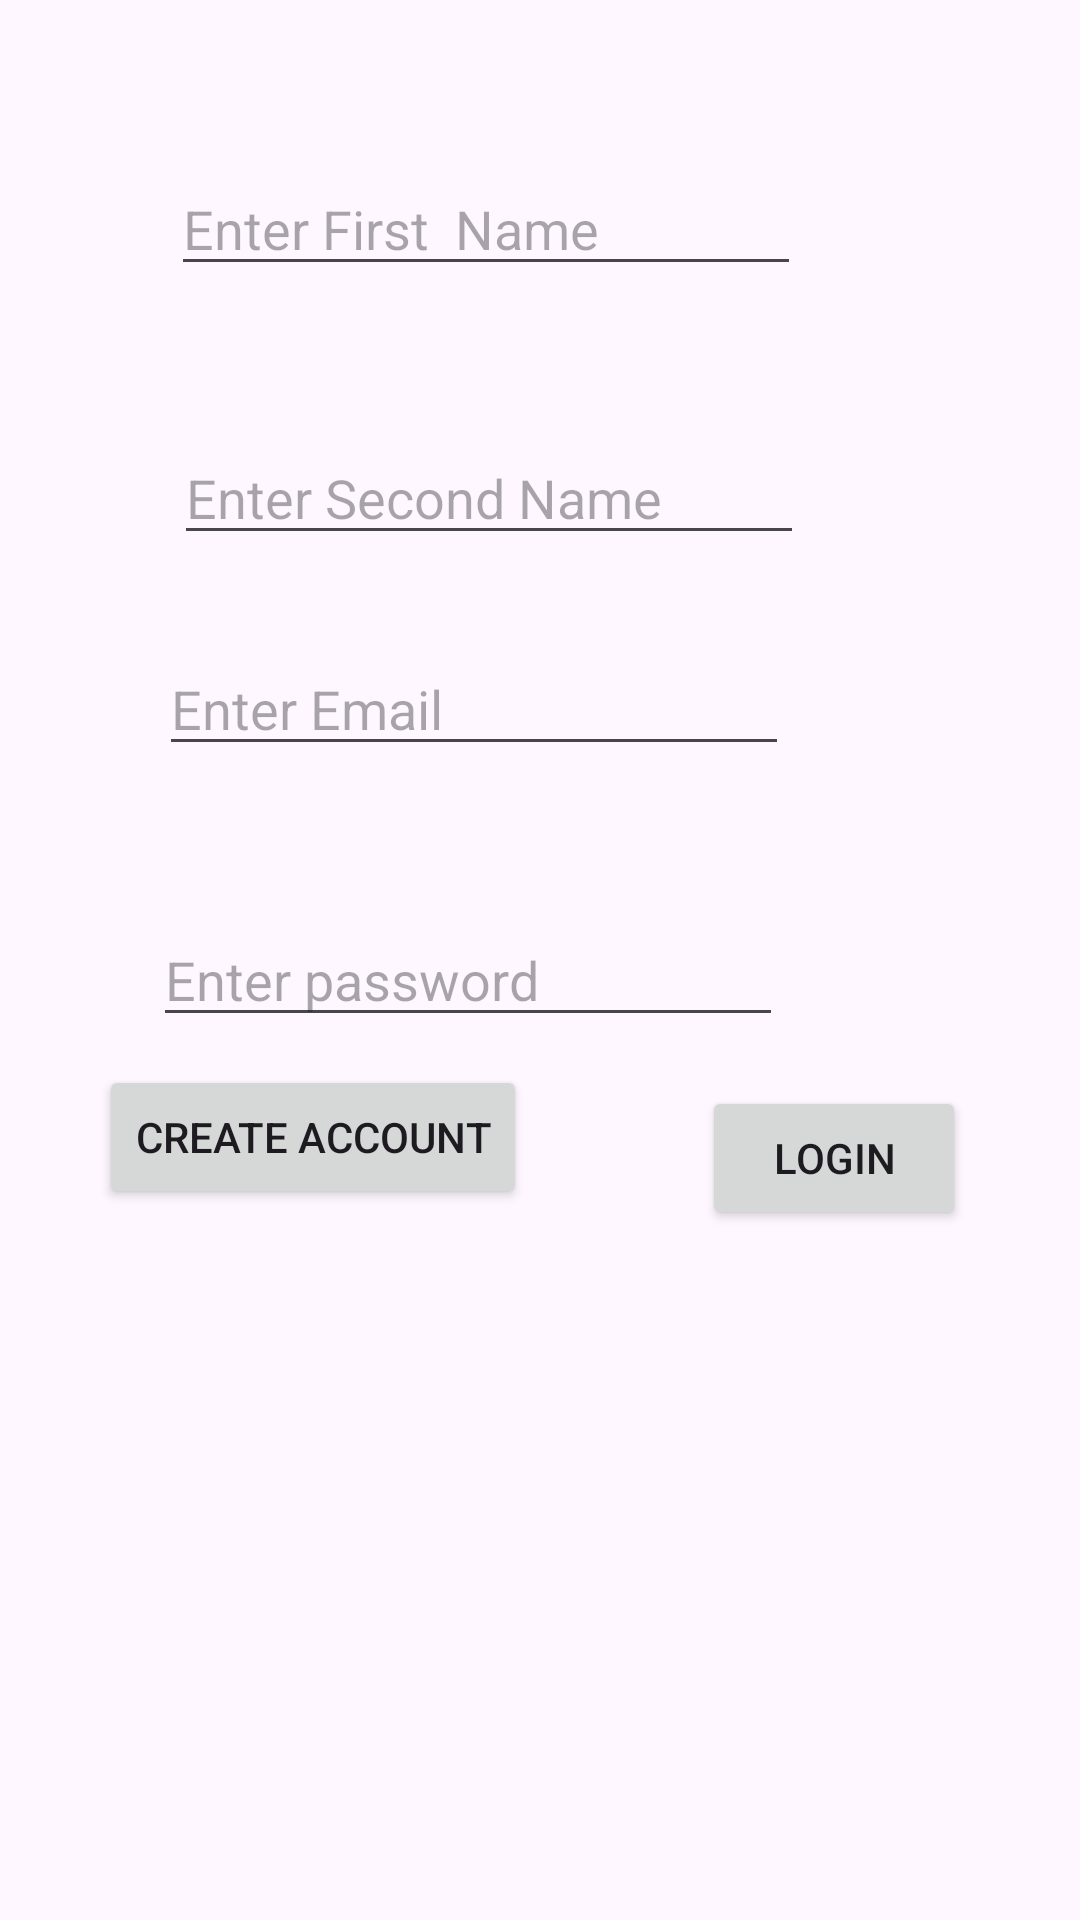

Here is an Android app screen rendered from its layout file. Give the layout XML and the strings, colors and styles it references.
<!-- AndroidManifest.xml: application theme Theme.AUTHENTICATIONSQLite_Carmen -->
<!-- res/layout/activity_main.xml -->
<?xml version="1.0" encoding="utf-8"?>
<androidx.constraintlayout.widget.ConstraintLayout xmlns:android="http://schemas.android.com/apk/res/android"
    xmlns:app="http://schemas.android.com/apk/res-auto"
    xmlns:tools="http://schemas.android.com/tools"
    android:layout_width="match_parent"
    android:layout_height="match_parent"
    tools:context=".MainActivity">

    <EditText
        android:id="@+id/edtname1"
        android:layout_width="wrap_content"
        android:layout_height="wrap_content"
        android:layout_marginStart="57dp"
        android:layout_marginTop="54dp"
        android:ems="10"
        android:hint="Enter First  Name"
        android:inputType="text"
        app:layout_constraintStart_toStartOf="parent"
        app:layout_constraintTop_toTopOf="parent" />

    <EditText
        android:id="@+id/edtemail"
        android:layout_width="wrap_content"
        android:layout_height="wrap_content"
        android:layout_marginStart="53dp"
        android:layout_marginTop="214dp"
        android:ems="10"
        android:hint="Enter Email"
        android:inputType="textEmailAddress"
        app:layout_constraintStart_toStartOf="parent"
        app:layout_constraintTop_toTopOf="parent" />

    <EditText
        android:id="@+id/edtpassword"
        android:layout_width="wrap_content"
        android:layout_height="wrap_content"
        android:layout_marginStart="51dp"
        android:layout_marginTop="49dp"
        android:ems="10"
        android:hint="Enter password"
        android:inputType="textPassword"
        app:layout_constraintStart_toStartOf="parent"
        app:layout_constraintTop_toBottomOf="@+id/edtemail" />

    <EditText
        android:id="@+id/edtname2"
        android:layout_width="wrap_content"
        android:layout_height="wrap_content"
        android:layout_marginStart="5dp"
        android:layout_marginBottom="29dp"
        android:ems="10"
        android:hint="Enter Second Name"
        android:inputType="text"
        app:layout_constraintBottom_toTopOf="@+id/edtemail"
        app:layout_constraintStart_toStartOf="@+id/edtemail" />

    <Button
        android:id="@+id/btncreate"
        android:layout_width="wrap_content"
        android:layout_height="wrap_content"
        android:layout_marginEnd="25dp"
        android:layout_marginBottom="237dp"
        android:text="CREATE ACCOUNT"
        app:layout_constraintBottom_toBottomOf="parent"
        app:layout_constraintEnd_toStartOf="@+id/btnlogin"
        app:layout_constraintStart_toStartOf="parent" />

    <Button
        android:id="@+id/btnlogin"
        android:layout_width="wrap_content"
        android:layout_height="wrap_content"
        android:layout_marginTop="7dp"
        android:layout_marginEnd="5dp"
        android:text="LOGIN"
        app:layout_constraintEnd_toEndOf="parent"
        app:layout_constraintStart_toEndOf="@+id/btncreate"
        app:layout_constraintTop_toTopOf="@+id/btncreate" />

</androidx.constraintlayout.widget.ConstraintLayout>
<!-- resources referenced by this layout -->
<resources>
  <style name="Theme.AUTHENTICATIONSQLite_Carmen" parent="Base.Theme.AUTHENTICATIONSQLite_Carmen" />
  <style name="Base.Theme.AUTHENTICATIONSQLite_Carmen" parent="Theme.Material3.DayNight.NoActionBar">
          
          
      </style>
</resources>
